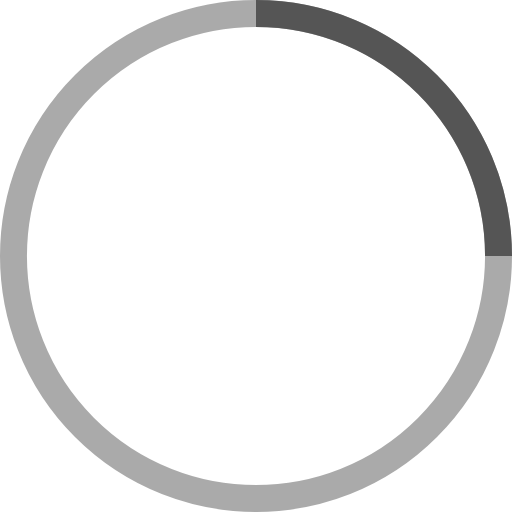
t = 0.00 s
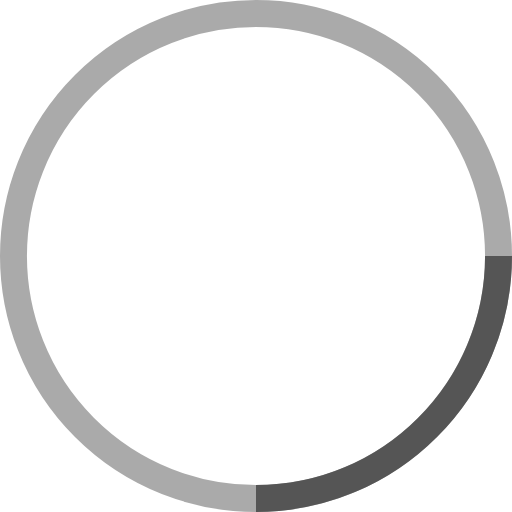
t = 0.25 s
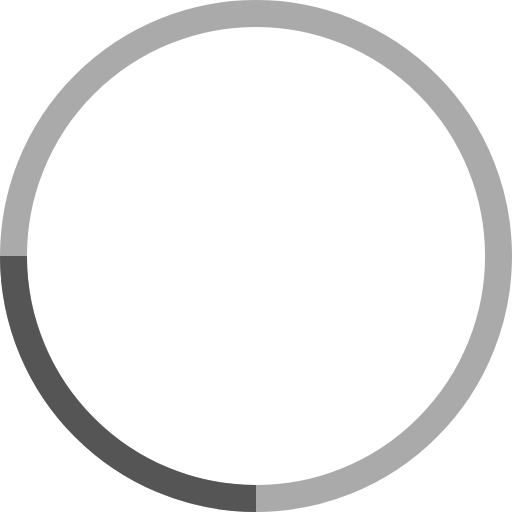
t = 0.50 s
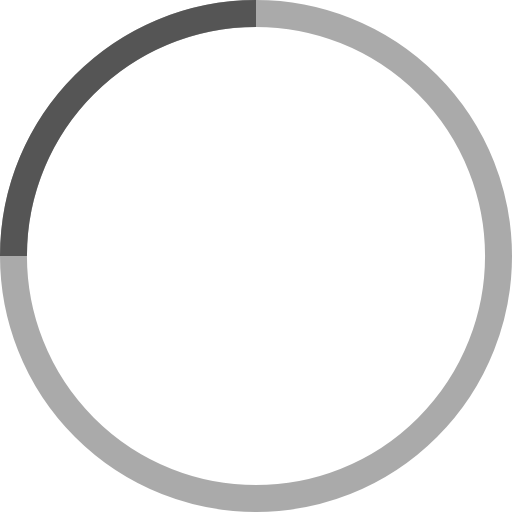
t = 0.75 s

The animated SVG that drew these frames (rendered in a browser with its animation timeline set to each time). Animation: 1 SMIL element (animateTransform=1); one cycle of 1.00 s, repeats indefinitely.

<svg fill="#333" width="38" height="38" viewBox="0 0 38 38" xmlns="http://www.w3.org/2000/svg" stroke="#555">
    <g fill="none" fill-rule="evenodd">
        <g transform="translate(1 1)" stroke-width="2">
            <circle stroke-opacity=".5" cx="18" cy="18" r="18"/>
            <path d="M36 18c0-9.94-8.06-18-18-18">
                <animateTransform
                    attributeName="transform"
                    type="rotate"
                    from="0 18 18"
                    to="360 18 18"
                    dur="1s"
                    repeatCount="indefinite"/>
            </path>
        </g>
    </g>
</svg>